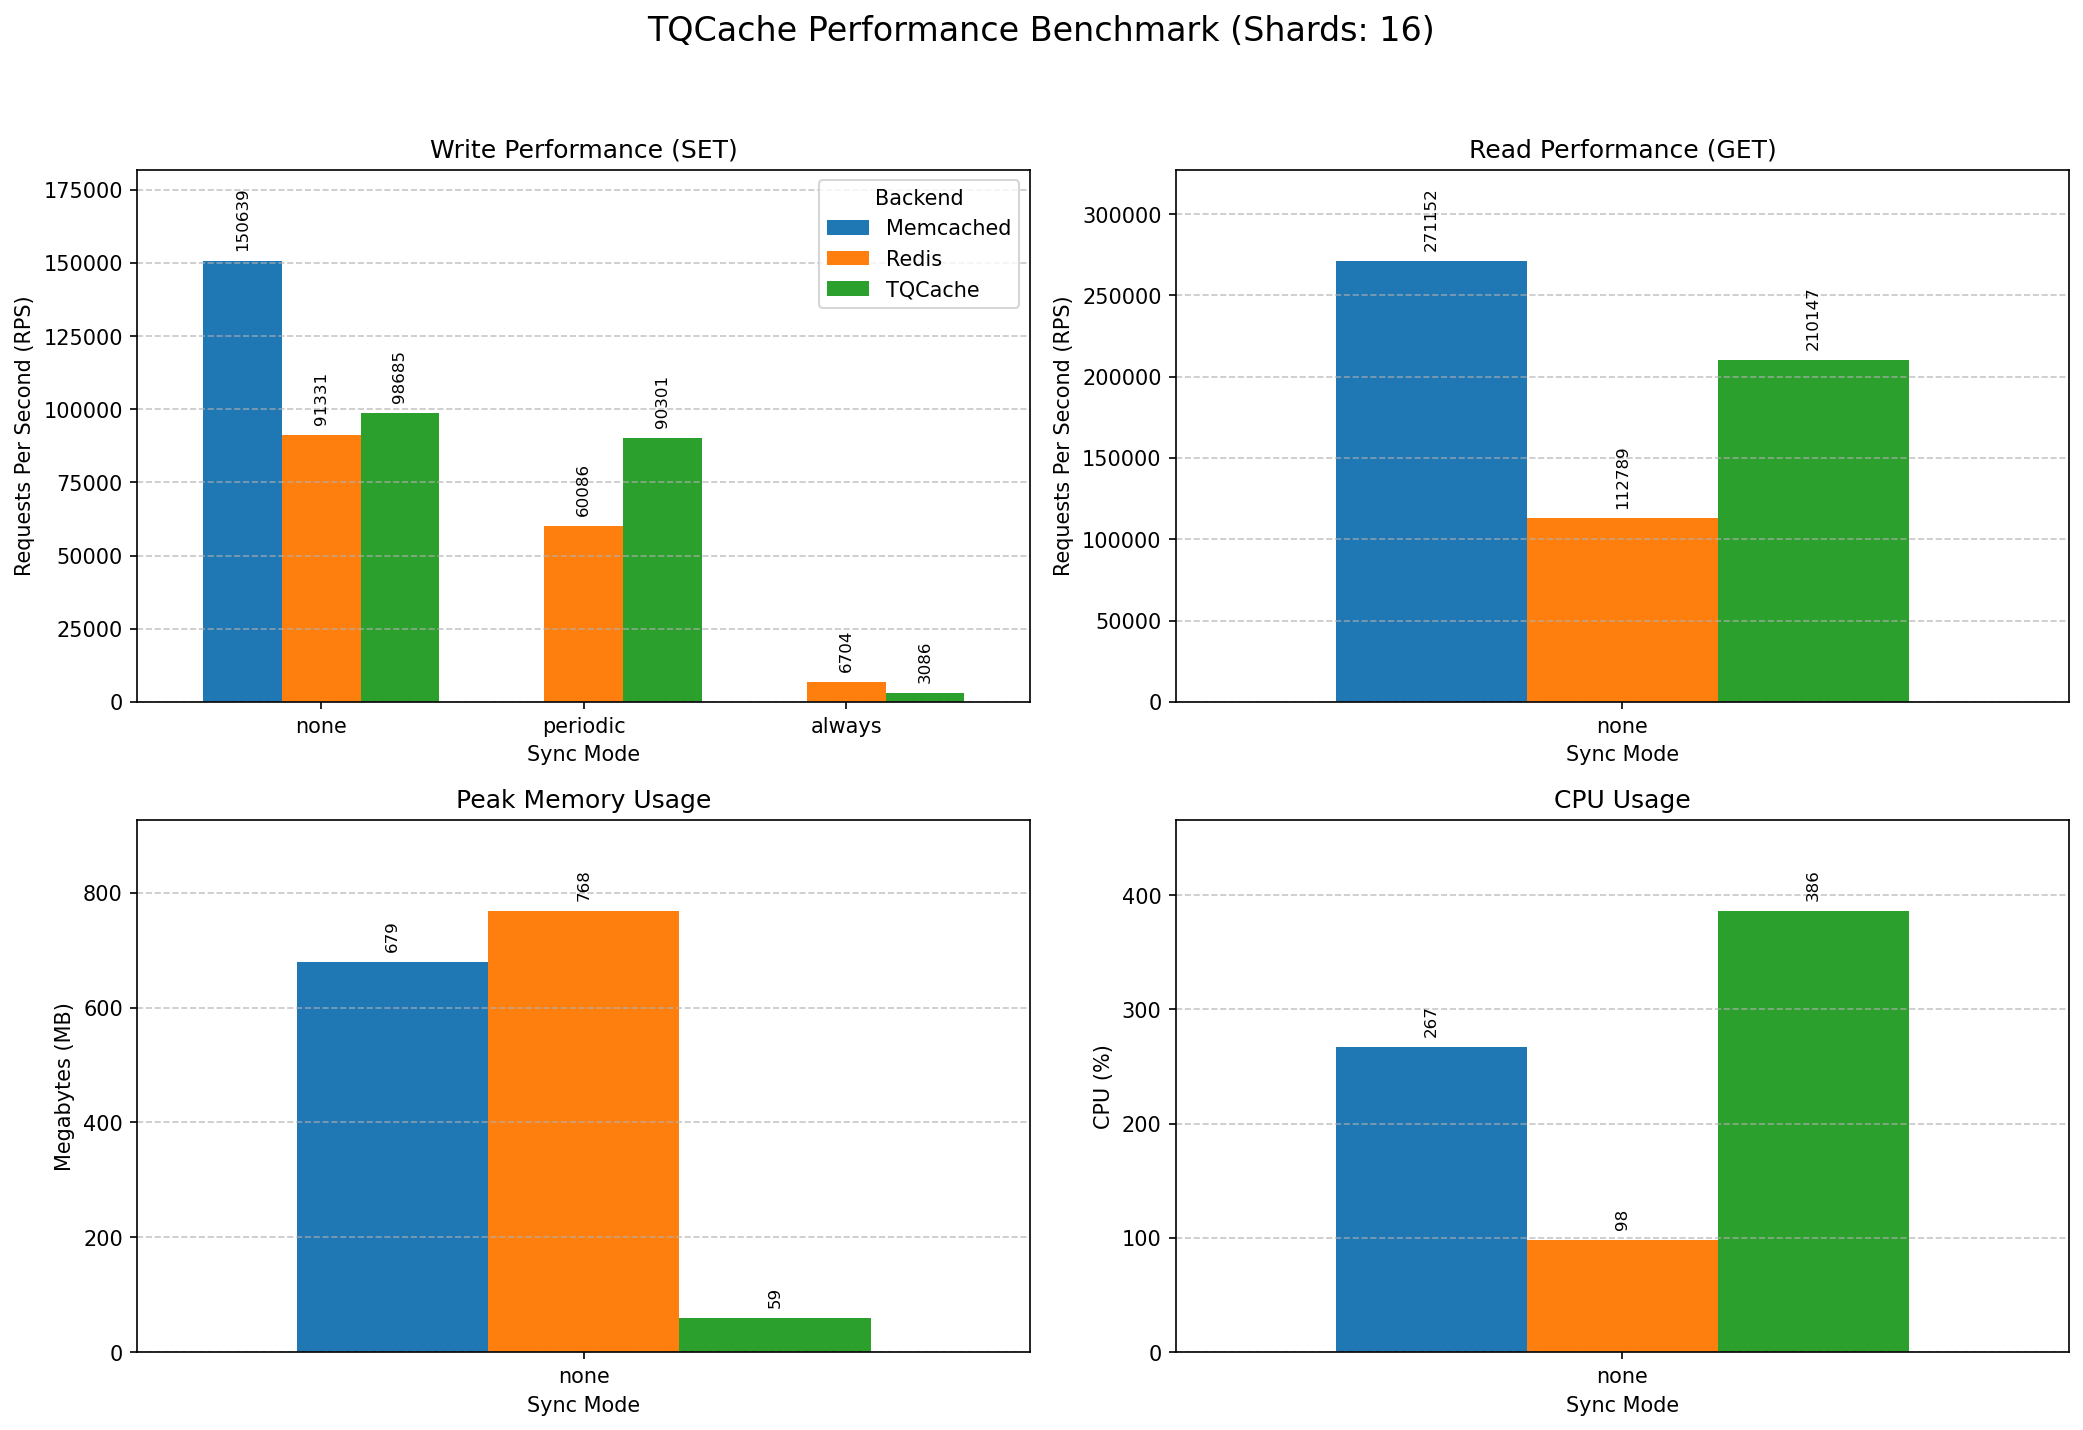

Values plotted in this chart, from the file beside it:
Mode, Backend, Protocol, Operation, RPS, TimePerReq(ms), MaxMemory(MB), CPU(%)
none, TQCache, memc-bin, SET, 98686, 0.0101, 59, 386
none, TQCache, memc-bin, GET, 210148, 0.0048, 59, 386
none, Redis, redis, SET, 91332, 0.0109, 768, 98
none, Redis, redis, GET, 112790, 0.0089, 768, 98
none, Memcached, memc-bin, SET, 150640, 0.0066, 679, 267
none, Memcached, memc-bin, GET, 271152, 0.0037, 679, 267
periodic, TQCache, memc-bin, SET, 90302, 0.0111, 55, 376
periodic, TQCache, memc-bin, GET, 191601, 0.0052, 55, 376
periodic, Redis, redis, SET, 60087, 0.0166, 1340, 105
periodic, Redis, redis, GET, 100851, 0.0099, 1340, 105
always, TQCache, memc-bin, SET, 3086, 0.3240, 16, 52
always, TQCache, memc-bin, GET, 280468, 0.0036, 16, 52
always, Redis, redis, SET, 6704, 0.1492, 1194, 26
always, Redis, redis, GET, 100353, 0.0100, 1194, 26
